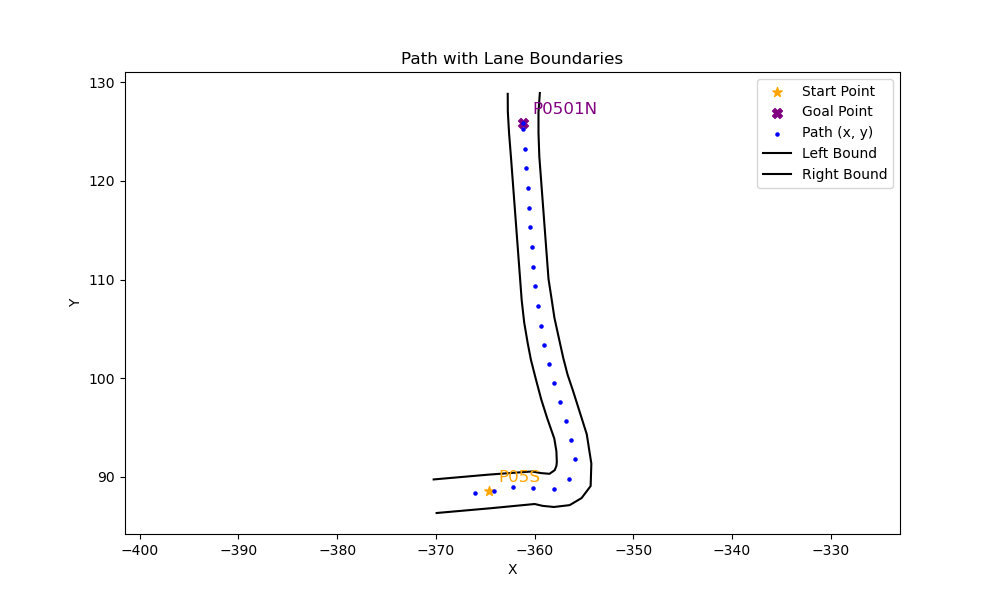

Source data for this figure (header and first rows):
x, y, yaw, left_x, left_y, right_x, right_y
-366.1, 88.39, 0.1196, -370.2, 89.75, -369.9, 86.35
-364.1, 88.62, 0.1759, -364.7, 90.24, -364.4, 86.83
-362.2, 88.97, -0.02838, -360.3, 90.56, -360, 87.26
-360.1, 88.91, -0.08079, -359.3, 90.39, -359.2, 87.07
-358, 88.74, 0.588, -358.5, 90.32, -358, 86.96
-356.5, 89.77, 1.305, -358, 90.69, -356.4, 87.15
-355.9, 91.8, 1.727, -357.8, 91.13, -355.2, 87.86
-356.3, 93.77, 1.869, -357.7, 91.52, -354.3, 89.08
-356.8, 95.69, 1.888, -357.8, 92.6, -354.3, 91
-357.5, 97.59, 1.871, -358, 93.88, -354.2, 91.36
-358.1, 99.5, 1.833, -358.7, 96.01, -354.7, 94.34
-358.6, 101.4, 1.794, -359.3, 97.87, -356.1, 98.78
-359, 103.4, 1.755, -359.9, 99.91, -356.6, 100.3
-359.4, 105.3, 1.725, -360.4, 101.9, -357.1, 102
-359.7, 107.3, 1.696, -360.7, 103.6, -357.5, 104
-359.9, 109.3, 1.663, -361, 105.6, -358, 106.1
-360.1, 111.3, 1.641, -361.3, 107.9, -358.3, 108.1
-360.3, 113.3, 1.642, -361.4, 109.8, -358.6, 110.1
-360.4, 115.3, 1.647, -362.4, 122.3, -359.5, 122.5
-360.6, 117.3, 1.641, -362.6, 124.9, -359.6, 124.8
-360.7, 119.3, 1.636, -362.7, 127, -359.6, 127
-360.8, 121.3, 1.643, -362.7, 128.8, -359.5, 128.8
-361, 123.3, 1.659, , , -359.5, 128.9
-361.2, 125.3, 1.671, , , , 
-361.2, 125.8, 1.671, , , , 
